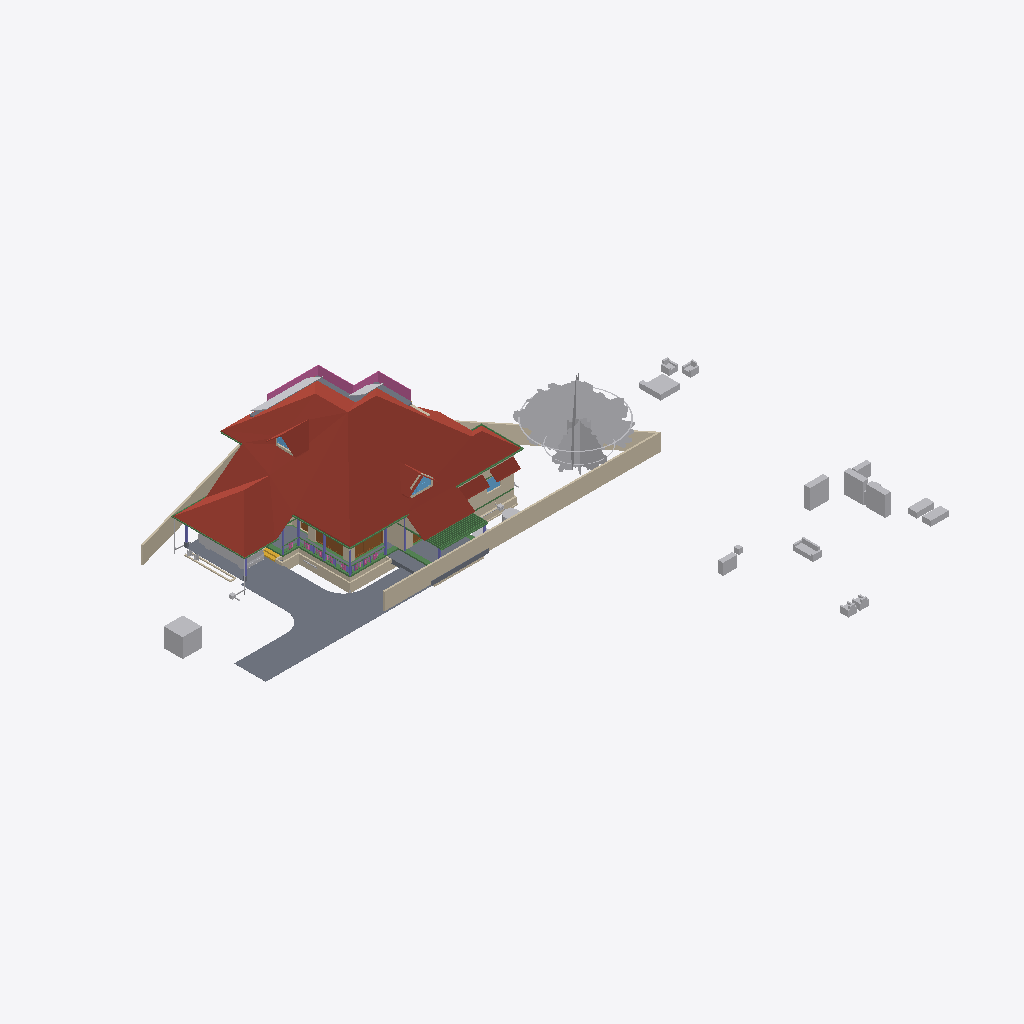
Isometric view of an IFC building model (IFC-SPF (STEP), schema IFC4X3, length unit metre), seen from the south-west, elements coloured by IFC class: 36 other elements (light grey), 32 walls (beige), 21 beams (green), 8 columns (violet), 6 slabs (grey), 5 roofs (red-brown), 4 doors (brown), 3 windows (light blue), 1 railing (pink), 1 stair flight (yellow).
Extent 52.1 m × 48.1 m × 11.0 m (x, y, z). Storeys (9): Footing at -0.72 m; 00 at 0.00 m; AC at 0.00 m; GF-P at 0.00 m; GF at 0.45 m; GF Lintel at 2.55 m; FF at 3.60 m; FF Lintel at 5.80 m; SF at 6.45 m. Elements (924): 262 IfcWall, 214 IfcBeam, 126 IfcColumn, 75 IfcPipeSegment, 50 IfcFurniture, 30 IfcSlab, 23 IfcDoor, 23 IfcRailing, 23 IfcWindow, 16 IfcSanitaryTerminal, 15 IfcDistributionChamberElement, 11 IfcRoof.

HEADER;
FILE_DESCRIPTION(('ViewDefinition[DesignTransferView]'),'2;1');
FILE_NAME('AnilIFC.ifc','2025-06-11T13:26:50+05:30',(''),(''),'IfcOpenShell 0.8.2','Bonsai 0.8.2','');
FILE_SCHEMA(('IFC4X3'));
ENDSEC;
DATA;
#1=IFCPROJECT('0$WNUybvfAYORhaB4XNFsz',$,'My Project',$,$,$,$,(#14,#26),#9);
#30=IFCSITE('3M0IN1zgbAER3qQbvbHEyN',$,'My Site',$,$,#21593,$,$,$,$,$,$,$,$);
#2446=IFCSITE('1Q_c7uVcTCngKTLSlSECoW',$,'Site',$,$,#21603,#2459,$,$,$,$,$,$,$);
#36=IFCBUILDING('1$IA7hdqP7iPKszbJPMQXv',$,'My Building',$,$,#21598,$,$,$,$,$,$);
#42=IFCBUILDINGSTOREY('2kIwN_l2HEff17hxWulS$t',$,'00',$,$,#21448,$,$,$,$);
#96=IFCBUILDINGSTOREY('1ytHU9NMr9xuhR6nOuParS',$,'GF',$,$,#259126,$,$,$,$);
#113=IFCBUILDINGSTOREY('02Wk4pOKz6S8OjqfsSxw3f',$,'FF',$,$,#212981,$,$,$,$);
#12120=IFCBUILDINGSTOREY('30jjxh13H5ZfRPWBSBUv3P',$,'GF Lintel',$,$,#205699,$,$,$,$);
#63201=IFCBUILDINGSTOREY('29$z2S3$n8RvRPKj7iW$sZ',$,'SF',$,$,#63429,$,$,$,$);
#108970=IFCBUILDINGSTOREY('3iWuMSe1v7khUzkZ98yZ0Z',$,'Footing',$,$,#108991,$,$,$,$);
#254164=IFCBUILDINGSTOREY('0hSkQ7R7j6iwbn$mabHG_z',$,'AC',$,$,#254180,$,$,$,$);
#254475=IFCBUILDINGSTOREY('17e8_SOoX1N969VhM7p27j',$,'GF-P',$,$,#254491,$,$,$,$);
#276300=IFCBUILDINGSTOREY('2Qmj$XeZb8nw_ZcmXcYRB7',$,'FF Lintel',$,$,#276326,$,$,$,$);
#103220=IFCROOF('0MsxFqRGX37voS$3DPyzG8',$,'Roof.007',$,$,#249385,#103362,$,.GABLE_ROOF.);
#102656=IFCSLAB('0PC2wOFKfA58MASSpvqWe1',$,'Slab',$,$,#260181,#102677,$,$);
#15105=IFCWALL('2$tbsWQJT3PftHdFdSZRzF',$,'Wall',$,$,#70658,#15116,$,$);
#76381=IFCGEOGRAPHICELEMENT('2pfiLi3vv79x_8U6RE3CYp',$,'GeographicElement',$,$,#76413,#76449,$,$);
#74869=IFCGEOGRAPHICELEMENT('3qyTpdBrLCaxCPBVEhKmZp',$,'GeographicElement',$,$,#76320,#74901,$,$);
#14884=IFCWALL('0MuvIxI8bFFxmzWw1hEsL7',$,'Wall',$,$,#70633,#14890,$,$);
#72542=IFCRAILING('3bKjReW_fEWf_wKXOUQaxn',$,'Railing',$,'FRAMELESS_PANEL',#213066,#72548,$,.USERDEFINED.);
#245824=IFCEARTHWORKSCUT('3BB3EOeNDBbh3wKPIfxmm_',$,'test',$,$,#245839,#245834,$,.BASE_EXCAVATION.);
#14987=IFCWALL('3QvJTaeo13jR4q00Btfvpq',$,'Wall',$,$,#70690,#14998,$,$);
#97782=IFCSLAB('2H_RNqbb95NBqUBEz4KwU3',$,'Slab',$,$,#260151,#97803,$,$);
#15926=IFCSLAB('0jKIsjEsnD1OzlWHdbrHaP',$,'Slab',$,$,#260101,#15940,$,$);
#14820=IFCROOF('1EEDnyg619iApgvq3uLgim',$,'Roof',$,$,#212986,#14833,$,.GABLE_ROOF.);
#16799=IFCFURNITURE('055N_$xmX9ZQbc0CYFtvE3',$,'Furniture',$,$,#259216,#16798,$,$);
#17096=IFCFURNITURE('0yYwZAg3jFQvkxBxQ0MGp1',$,'Furniture',$,$,#259221,#17095,$,$);
#604=IFCWALL('0vQHFjq6DDjRfeuf4$xxQH',$,'Wall',$,$,#260401,#615,$,$);
#9759=IFCVEHICLE('1oADfEVWn0tPCUY0EM8eBG',$,'Vehicle',$,$,#44509,#9791,$,$);
#261175=IFCSLAB('0wJZEZzGX8Mhxu4Lf0$_Fr',$,'Slab',$,$,#261251,#261186,$,$);
#18669=IFCFURNITURE('0_rDbuDo58VxsMmqMXWGXl',$,'Furniture',$,$,#259226,#18668,$,$);
#18901=IFCFURNITURE('24hcVyXrH4tf35GE4proyw',$,'Furniture',$,$,#259156,#18900,$,$);
#261280=IFCSLAB('2UurOPu7v2cxjZi6UqJLPq',$,'Slab',$,$,#261310,#261291,$,$);
#64968=IFCROOF('00wtA$4sbDYBbQXDkcAZ8_',$,'Roof',$,$,#213056,#64974,$,.GABLE_ROOF.);
#98288=IFCSLAB('2Jddf6NIn7w84RPWbCfUdt',$,'Slab',$,$,#277602,#98303,$,$);
#17678=IFCFURNITURE('2bin7WsULDjPeLfYKRFVAv',$,'Furniture',$,$,#259276,#17677,$,$);
#13272=IFCROOF('1fNnHheW1DS9OM80bg67kK',$,'Roof',$,$,#259136,#13283,$,$);
#13124=IFCROOF('2Wc40MyBn5PgqI1Y_x0pIx',$,'Roof',$,$,#259131,#13135,$,$);
#299=IFCWALL('3YOHcsAdT3PO$57Bo2wlO0',$,'Wall',$,$,#260396,#310,$,$);
#17233=IFCFURNITURE('0T3ErBLYfCbANjLJsek21j',$,'Furniture.012',$,$,#259266,#17232,$,$);
#12800=IFCDOOR('39JD$kR8X0NPRTeSE4w5EH',$,'Door',$,$,#257845,#34459,$,$,$,$,$,$);
#18864=IFCFURNITURE('3pKgwG2ITCbQ1PcX8XbhFK',$,'Furniture',$,$,#259271,#18863,$,$);
#17045=IFCFURNITURE('3keQdM9i5FJ9JBwmsM_Qg3',$,'Furniture',$,$,#259231,#17044,$,$);
#223284=IFCWALL('1kJplBRRT1Fh3voe2XeS0$',$,'Wall',$,$,#244892,#223295,$,$);
#108193=IFCWALL('38yg6S11D6T8pfRZfWcKyh',$,'Wall',$,$,#152207,#108192,$,$);
#34346=IFCDOOR('0OUxOPs7zFRAy3HKSliQuy',$,'Door',$,$,#257830,#34378,$,$,$,$,$,$);
#223342=IFCWALL('2UZAob87z8egHUuMapM6YH',$,'Wall',$,$,#244902,#223353,$,$);
#57461=IFCWALL('22p$gjPlf4_fmH50hLiwEg',$,'Wall',$,$,#165724,#57472,$,$);
#107309=IFCWALL('0AYgth6drBEOllPZshHXux',$,'Wall',$,$,#192555,#107308,$,$);
#223682=IFCWALL('0zCz44_Ff9SwPsADh9hv8o',$,'Wall',$,$,#245674,#223693,$,$);
#18827=IFCFURNITURE('0zixzxSUv7NBPjkhBn6BwL',$,'Furniture',$,$,#259151,#18826,$,$);
#224306=IFCBEAM('2qh6QHiQvE0f1IxK_gahKm',$,'Beam',$,$,#224554,#224317,$,$);
#17439=IFCFURNITURE('076SYXiXP7jhnOyre$gCoP',$,'Furniture',$,$,#259146,#17438,$,$);
#224181=IFCBEAM('1lOzUHGlPFNPq2APRJQhx3',$,'Beam',$,$,#224599,#224192,$,$);
#17328=IFCFURNITURE('3InpbPAMj2MBzrSOMYlvHV',$,'Furniture',$,$,#259236,#17327,$,$);
#57537=IFCWALL('0RVWYaWSX1oeXNJZV9D28p',$,'Wall',$,$,#165897,#57548,$,$);
#17513=IFCFURNITURE('0VTCb1Evn558OH68N69Eaz',$,'Furniture',$,$,#259251,#17512,$,$);
#268=IFCWALL('2RgLl6fRz15frDI_PC4t9e',$,'Wall',$,$,#260446,#279,$,$);
#17365=IFCFURNITURE('0Tjm9jror8bPxG689sHAj8',$,'Furniture',$,$,#259246,#17364,$,$);
#60995=IFCBEAM('1FTpcMGGL2n8PceFie_U$1',$,'Beam',$,$,#259656,#61006,$,$);
#223708=IFCWALL('2Sb16Eown1zPF$UoKLkEa8',$,'Wall',$,$,#245679,#223719,$,$);
#224378=IFCBEAM('0Pziw04D1CpgNTMXWLRe3H',$,'Beam',$,$,#224427,#224389,$,$);
#69192=IFCWINDOW('3gfht8fMP7JfEBXvWhCim9',$,'Window',$,$,#222481,#69223,$,$,$,$,$,$);
#59682=IFCBEAM('0V2GHbJjfFLAdRNeeuYlrk',$,'Beam',$,$,#259651,#59693,$,$);
#59556=IFCBEAM('3DacxyAcb1rgkIRB6bKKvQ',$,'Beam',$,$,#259646,#59567,$,$);
#255010=IFCWASTETERMINAL('04n5z4SPz4qQLjx2oBzJTv',$,'WasteTerminal',$,$,#255037,#255021,$,$);
#59897=IFCBEAM('281e41i4XAn8FRYAA9Vr36',$,'Beam',$,$,#260331,#59908,$,$);
#6545=IFCSTAIRFLIGHT('3mjK21MVj5Wxp88atmNL9l',$,'StairFlight',$,$,#60989,#6544,$,2,1,0.150000005960464,0.25,.STRAIGHT.);
#37165=IFCWALL('1jv1$ib1XDYuoVZOluvqnT',$,'Wall',$,$,#222471,#37171,$,$);
#12346=IFCWINDOW('0zYJNjOTb6Oelsb$WsOYpt',$,'Window',$,$,#242507,#242273,$,$,$,$,$,$);
#73000=IFCWALL('3z7g50jMX4Rh8$1_kKCMxL',$,'Wall',$,$,#165780,#73011,$,$);
#269637=IFCWALL('0vRpqCLKvFo8ofEpYSYBxH',$,'Wall',$,$,#270260,#269677,$,$);
#58608=IFCBEAM('2HAkqdXEX00x3EY8IiHZ6E',$,'Beam',$,$,#260186,#58619,$,$);
#62755=IFCBEAM('1aSVv8HwX56wZQn_oG$9rN',$,'Beam',$,$,#260201,#62766,$,$);
#38948=IFCWALL('0ipxxeBA962ABePks$Jpav',$,'Wall',$,$,#166017,#38979,$,$);
#63740=IFCSOLARDEVICE('1CxKK0ARjESwlyTgw2PHYK',$,'SolarDevice',$,$,#83755,#63757,$,$);
#63781=IFCSOLARDEVICE('2dp7KKOZT2ofoSyi8vVmrG',$,'SolarDevice',$,$,#64944,#63798,$,$);
#151408=IFCBEAM('11UmVD6Hv2zOoPXsLeu2$6',$,'Beam',$,$,#218179,#151419,$,$);
#222691=IFCBEAM('26WoSBV6T7mwmntGCIeDEB',$,'Beam',$,$,#225223,#222702,$,$);
#103948=IFCWALL('1Cj$UGtf1B4QiuWmlbVfFE',$,'Wall',$,$,#213356,#103983,$,$);
#63668=IFCSOLARDEVICE('0_WzWvePX97uU6AQGcAbrx',$,'SolarDevice',$,$,#83735,#63685,$,$);
#63722=IFCSOLARDEVICE('0DxOB6FuTFKvp4U7QPKTEJ',$,'SolarDevice',$,$,#83750,#63739,$,$);
#63704=IFCSOLARDEVICE('0okDAOKnrFeeNvHcwWiVvX',$,'SolarDevice',$,$,#83745,#63721,$,$);
#63763=IFCSOLARDEVICE('0sbehsvlv2BBKRocMApBQb',$,'SolarDevice',$,$,#64939,#63780,$,$);
#63686=IFCSOLARDEVICE('1E3Ei46L9EEA1iA6mP8CQj',$,'SolarDevice',$,$,#83740,#63703,$,$);
#149790=IFCBEAM('1a$n3x3YjFg97HuR3xHsyR',$,'Beam',$,$,#152152,#149801,$,$);
#63626=IFCSOLARDEVICE('2Y76QvoJn31vj68BUPbVKA',$,'SolarDevice',$,$,#83730,#63658,$,$);
#72671=IFCBEAM('2zub4Ha99Aj9oO_EQOFtU0',$,'Beam',$,$,#260091,#72682,$,$);
#57210=IFCWALL('3YfBuLdxrF$B0Hmh7k8yp1',$,'Wall',$,$,#165760,#57216,$,$);
#223216=IFCWALL('3zJ7Myx7H2ORNWcQ3MghXT',$,'Wall',$,$,#244882,#223227,$,$);
#43104=IFCCOLUMN('0AKTXMY8H7_vEpAjoEnuCB',$,'Column',$,$,#100770,#43115,$,$);
#10157=IFCCOLUMN('0bIFF5SBjDoRMG3rDoukFJ',$,'Column',$,$,#100682,#10168,$,$);
#60224=IFCCOLUMN('21fg78kT96Ze2S49XLk00m',$,'Column',$,$,#100737,#60235,$,$);
#224207=IFCBEAM('3HlITzGVjEufUK_QGi9Zvr',$,'Beam',$,$,#224618,#224218,$,$);
#17715=IFCFURNITURE('1K5CC3v$51_RkeRHCfWF1K',$,'Furniture',$,$,#259256,#17714,$,$);
#150465=IFCBEAM('3oiz4vW992SAq93f3Yx8gc',$,'Beam',$,$,#218332,#150476,$,$);
#223614=IFCWALL('2oe1WAbHj0Nw0GtQCoYwyP',$,'Wall',$,$,#245669,#223625,$,$);
#13296=IFCBEAM('01KK717m96$gtpPFfcDtx3',$,'Beam',$,$,#260346,#13307,$,$);
#255038=IFCWASTETERMINAL('3rfLcqKxX4Kf8swMGSeBcG',$,'WasteTerminal',$,$,#255070,#255049,$,$);
#69450=IFCWALL('2eUL8cGAP6uQzb5Eg5WmIF',$,'Wall',$,$,#213331,#69491,$,$);
#573=IFCWALL('2Qu9Lk0Sn4FwvPmybXWNcw',$,'Wall',$,$,#260491,#584,$,$);
#223504=IFCWALL('0innmTaULBJf$tizgAOYBd',$,'Wall',$,$,#246316,#223515,$,$);
#69262=IFCWINDOW('1a6X87O6z3_eeFU_zih351',$,'Window',$,$,#69344,#69293,$,$,$,$,$,$);
#246023=IFCWALL('2eokyDV5b6SvRqqpAJbgf$',$,'Wall',$,$,#246287,#246043,$,$);
#59931=IFCBEAM('0vtLnhG3P5cgIuqJwVA0lM',$,'Beam',$,$,#260336,#59942,$,$);
#244799=IFCWALL('1QfkeAD7nFZQQ5zobt_HSa',$,'Wall',$,$,#245242,#244819,$,$);
#104983=IFCCOLUMN('0BCQZOL119lxOx3cYmlbeY',$,'Column',$,$,#105093,#104994,$,$);
#48854=IFCBEAM('3U47t32W1D9x3RIjIi17rc',$,'Beam',$,$,#259331,#48865,$,$);
#10129=IFCCOLUMN('0cLXe2mTLE_wJoOhfD9hjV',$,'Column',$,$,#100748,#10140,$,$);
#2514=IFCCOLUMN('04srOHgFnESv2c7W4nx5bc',$,'Column',$,$,#260666,#2527,$,$);
#245171=IFCWALL('2oIO__r$v64eRSNyg638$S',$,'Wall',$,$,#245261,#245191,$,$);
#900=IFCWALL('1fOjCHp7n9IvAaRIenRr6l',$,'Wall',$,$,#260356,#911,$,$);
#2571=IFCCOLUMN('1sIRRfsbn1PvmG0UUIkt3R',$,'Column',$,$,#100661,#2582,$,$);
#274760=IFCWALL('23nX8BNuH2Af8wtHxS$MN4',$,'Wall',$,$,#277672,#274780,$,$);
#7729=IFCDOOR('37XBfoiR9CC8Z2aqM4SSLX',$,'Door',$,$,#257935,#105101,$,2.5,1.20000004768372,$,.DOUBLE_DOOR_SINGLE_SWING.,$);
#12250=IFCDOOR('2BRBKprhj7ox11yrDLu5ws',$,'Door',$,$,#257860,#36046,$,$,$,$,$,$);
#60117=IFCBEAM('3bqZtw9y1C_O9nFHnZu1hH',$,'Beam',$,$,#260326,#60128,$,$);
#17157=IFCFURNITURE('3SbcOvQD51GhDFdMrfJy7o',$,'Furniture',$,$,#259141,#17156,$,$);
#18714=IFCFURNITURE('0sWiAZchD9CQr_lkdFZUTW',$,'Furniture',$,$,#259241,#18713,$,$);
#53022=IFCBEAM('0lKseJo1n4YASRH6Y4ypCb',$,'Beam',$,$,#259346,#53033,$,$);
#61050=IFCBEAM('2_UtogaNv4kggKwHc4OdY3',$,'Beam',$,$,#249365,#61061,$,$);
#252021=IFCDISTRIBUTIONCHAMBERELEMENT('2_zYcsma5D$8kzzX_TF0i3',$,'DistributionChamberElement',$,$,#254877,#252034,$,$);
#227958=IFCDISTRIBUTIONCHAMBERELEMENT('1894xrp1T3cwDgnU_JZNjD',$,'DistributionChamberElement',$,$,#254817,#227971,$,$);
#2543=IFCCOLUMN('2oosbR6QT61e$mSFtVAOFz',$,'Column',$,$,#260671,#2554,$,$);
#75008=IFCGEOGRAPHICELEMENT('2Z1AFHgtH7c8J8NEZ9ijU5',$,'GeographicElement',$,$,#75331,#75040,$,$);
#209241=IFCBUILDINGELEMENTPROXY('0OgM_a5qn0z8o5r1CVzVc2',$,'BuildingElementProxy',$,$,#213456,#209254,$,$);
#107750=IFCWALL('3jRR2OFCnC3v485VhXEZFQ',$,'Wall',$,$,#109177,#107749,$,$);
#75332=IFCGEOGRAPHICELEMENT('39dVPY_Mz6kfNvz55NPwXT',$,'GeographicElement',$,$,#76343,#75345,$,$);
#205157=IFCPIPESEGMENT('24DJyNrMPAQvaqyCECJ5MG',$,'PipeSegment',$,$,#254582,#205191,$,.FLEXIBLESEGMENT.);
#57266=IFCWALL('3jCmsX33z5Lxpo2vqkXYvo',$,'Wall',$,$,#165742,#57277,$,$);
ENDSEC;